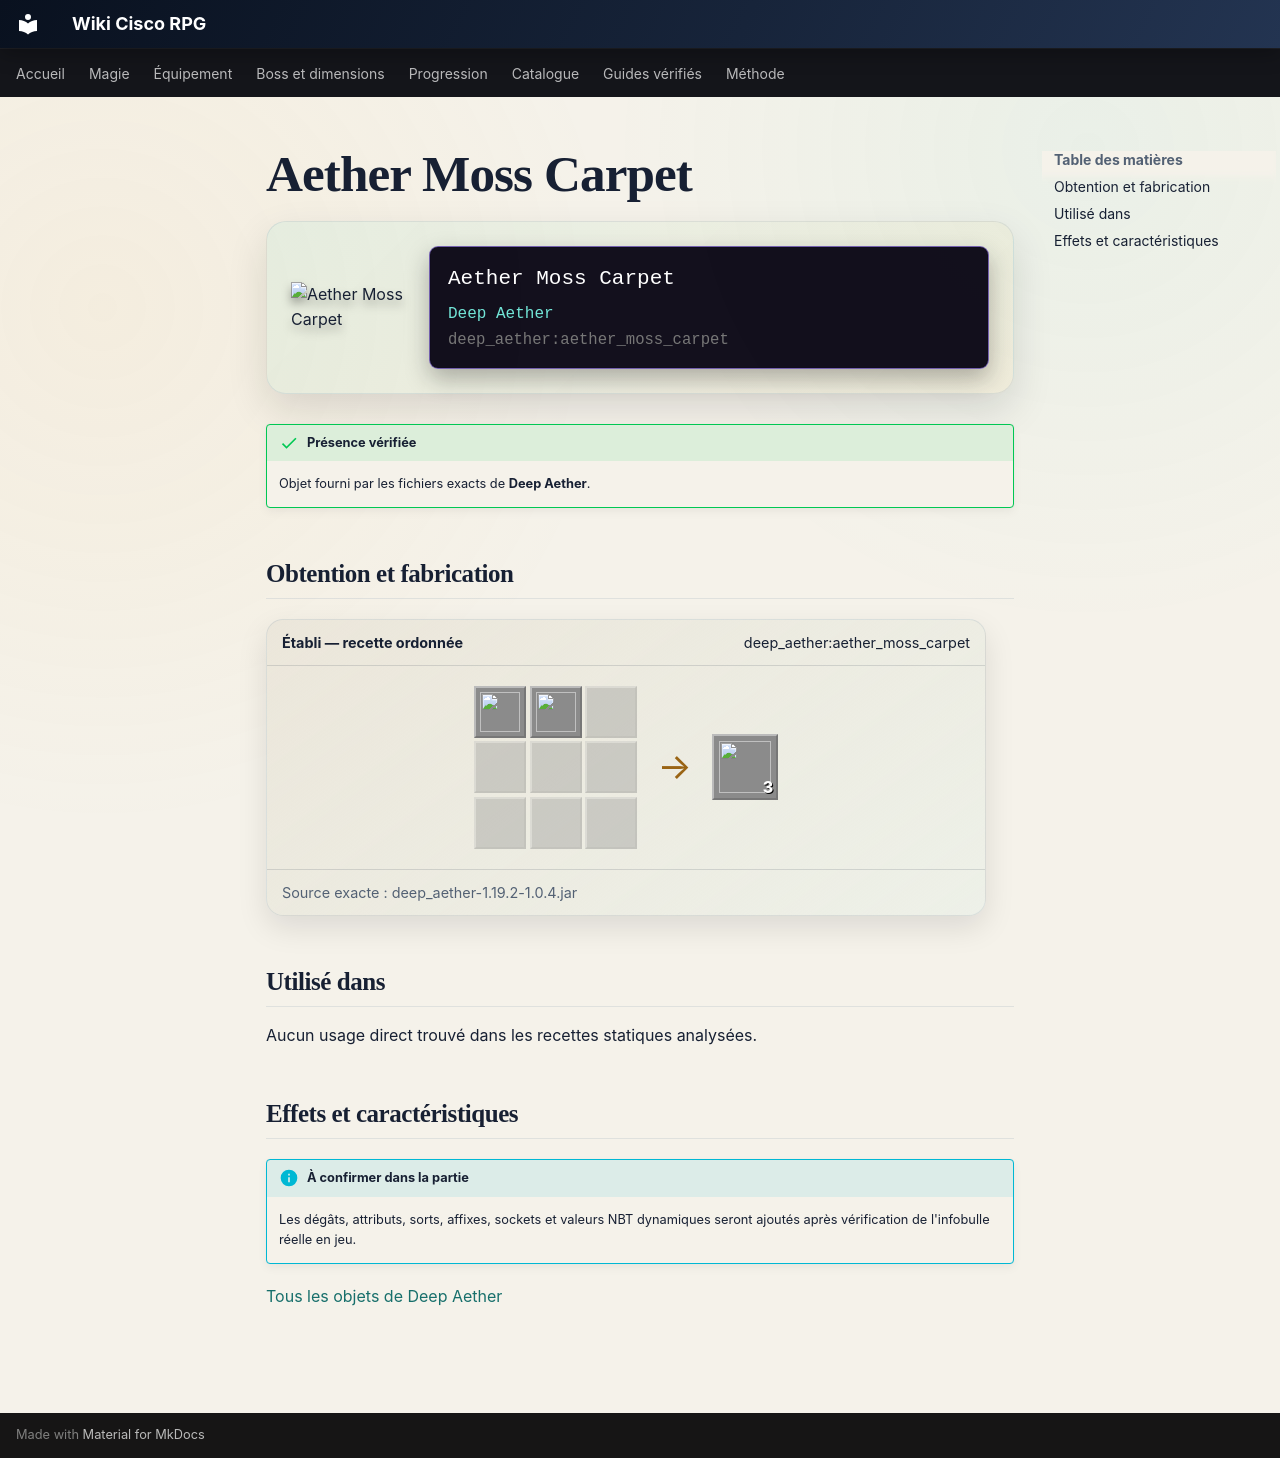

repository: Kloups-Dev/wiki-cisco-rpg · page: catalogue/objets/deep_aether/aether_moss_carpet/index.html · generator: mkdocs

# Aether Moss Carpet

<div class="mc-item-showcase">
<img class="mc-item-icon" src="../../../../assets/generated/items/deep_aether/aether_moss_carpet.png" alt="Aether Moss Carpet">
<div class="mc-tooltip-card">
<div class="mc-tooltip-card__name">Aether Moss Carpet</div>
<div class="mc-tooltip-card__mod">Deep Aether</div>
<div class="mc-tooltip-card__id">deep_aether:aether_moss_carpet</div>
</div>
</div>

!!! success "Présence vérifiée"
    Objet fourni par les fichiers exacts de **Deep Aether**.

## Obtention et fabrication

<div class="jei-recipe"><div class="jei-recipe__head"><strong>Établi — recette ordonnée</strong><span>deep_aether:aether_moss_carpet</span></div><div class="jei-recipe__body"><div class="jei-grid"><a class="jei-slot" href="../../../../catalogue/objets/deep_aether/aether_moss_block/" title="Aether Moss Block (deep_aether:aether_moss_block)"><img src="../../../../assets/generated/items/deep_aether/aether_moss_block.png" alt="" loading="lazy"></a><a class="jei-slot" href="../../../../catalogue/objets/deep_aether/aether_moss_block/" title="Aether Moss Block (deep_aether:aether_moss_block)"><img src="../../../../assets/generated/items/deep_aether/aether_moss_block.png" alt="" loading="lazy"></a><span class="jei-slot jei-slot--empty"></span><span class="jei-slot jei-slot--empty"></span><span class="jei-slot jei-slot--empty"></span><span class="jei-slot jei-slot--empty"></span><span class="jei-slot jei-slot--empty"></span><span class="jei-slot jei-slot--empty"></span><span class="jei-slot jei-slot--empty"></span></div><span class="jei-arrow">→</span><span class="jei-slot jei-slot--result"><img src="../../../../assets/generated/items/deep_aether/aether_moss_carpet.png" alt=""><span class="jei-count">3</span></span></div><div class="jei-recipe__source">Source exacte : deep_aether-1.19.2-1.0.4.jar</div></div>

## Utilisé dans

Aucun usage direct trouvé dans les recettes statiques analysées.

## Effets et caractéristiques

!!! info "À confirmer dans la partie"
    Les dégâts, attributs, sorts, affixes, sockets et valeurs NBT dynamiques seront ajoutés après vérification de l'infobulle réelle en jeu.

[Tous les objets de Deep Aether](../../../contenu/deep-aether.md)
